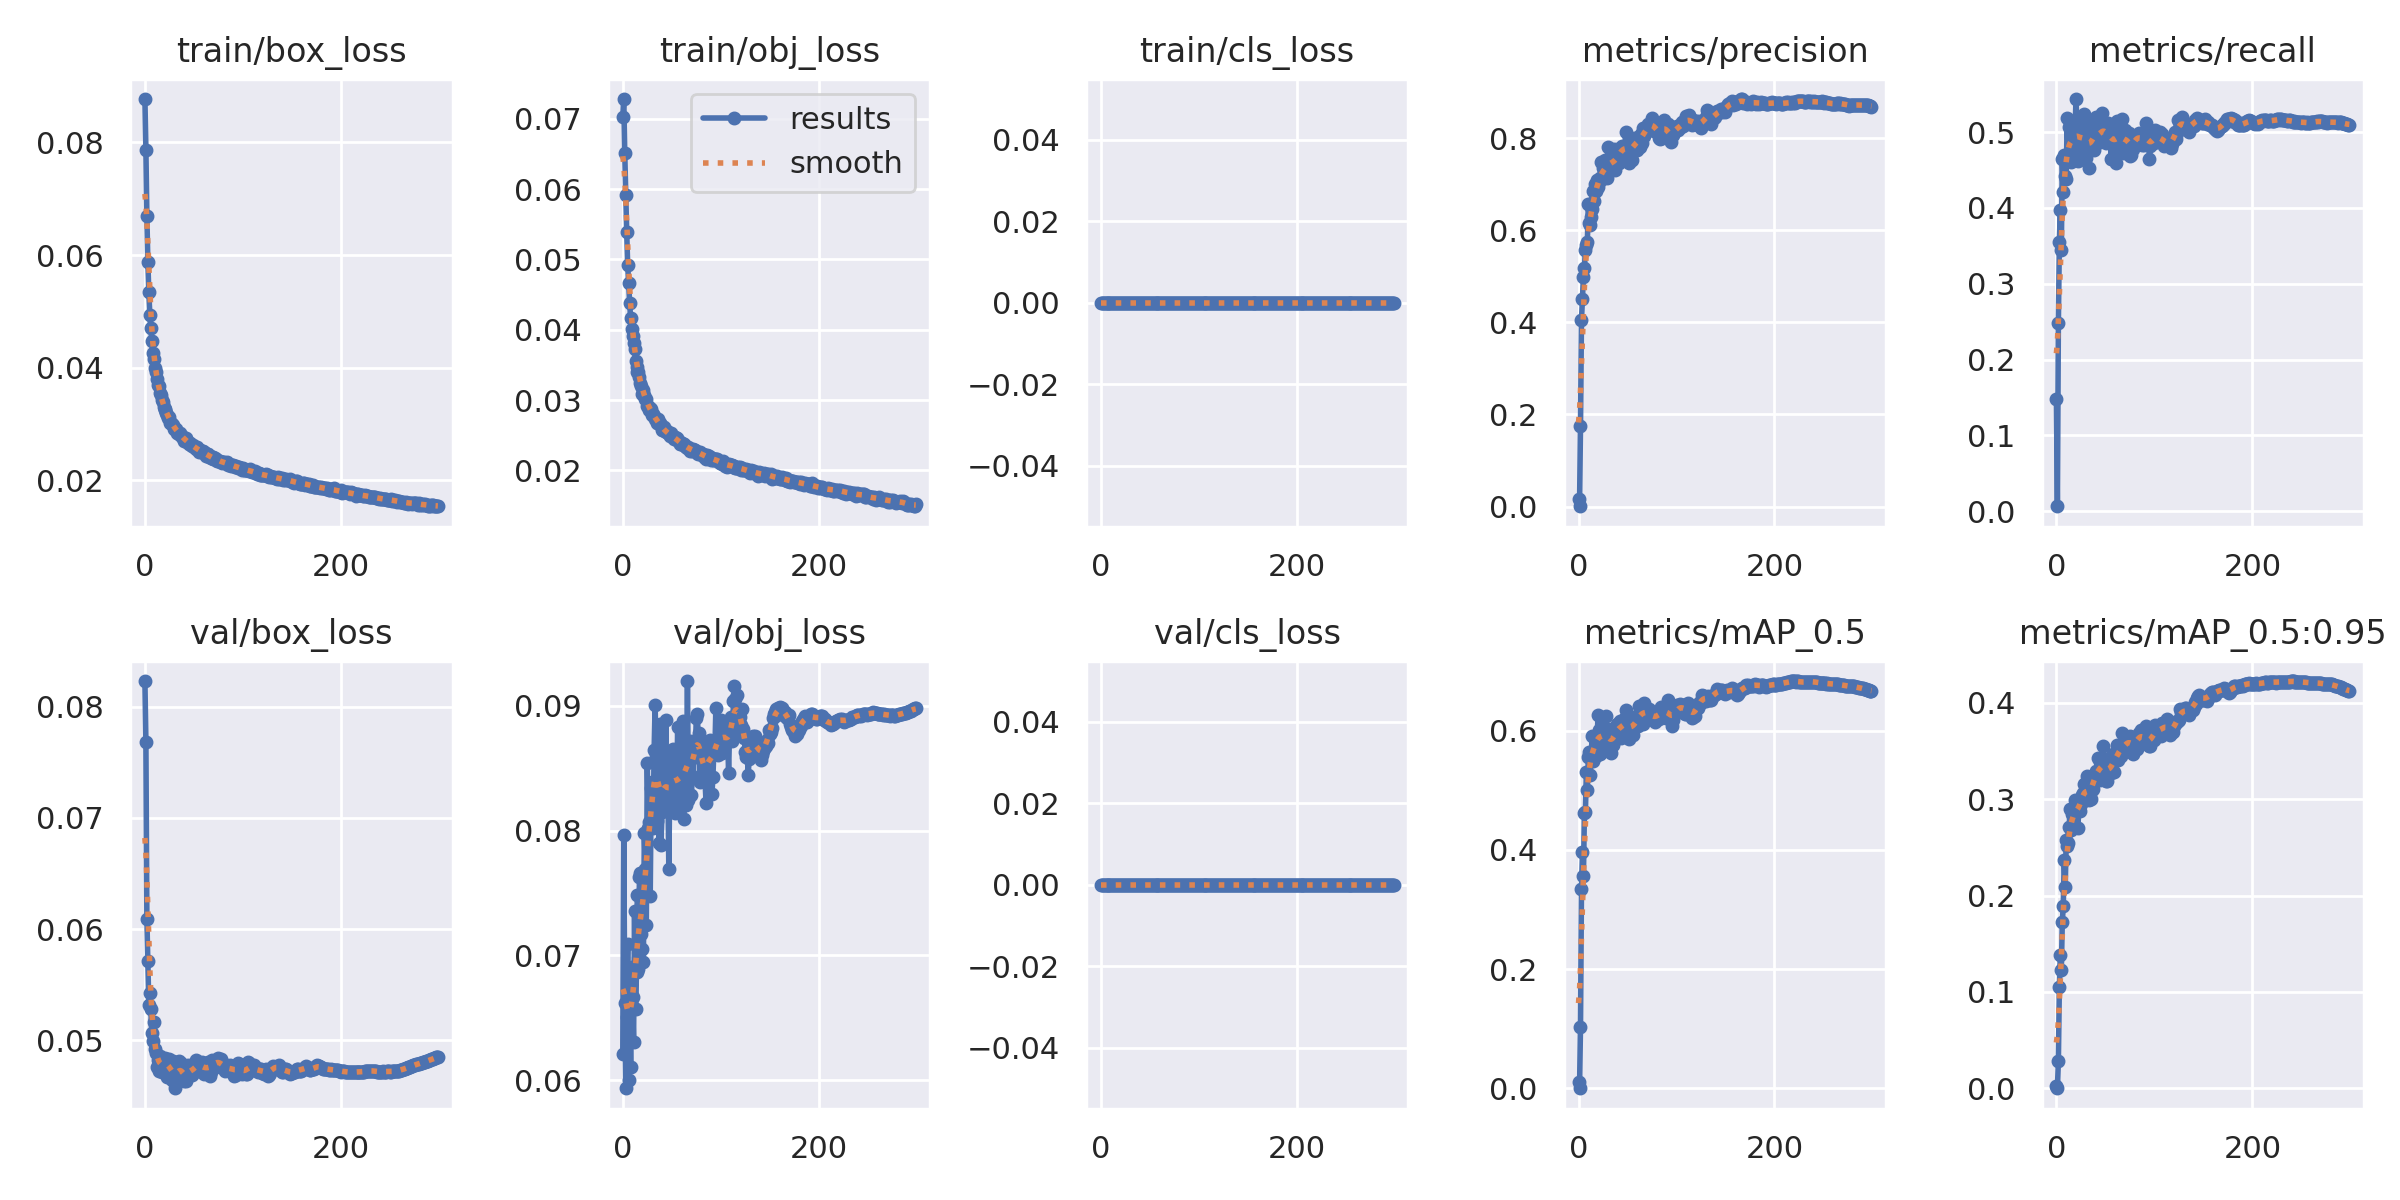

Source data for this figure (header and first rows):
epoch, train/box_loss, train/obj_loss, train/cls_loss, metrics/precision, metrics/recall, metrics/mAP_0.5, metrics/mAP_0.5:0.95, val/box_loss, val/obj_loss, val/cls_loss, x/lr0, x/lr1, x/lr2
0, 0.08772, 0.07029, 0, 0.01535, 0.1481, 0.0114, 0.002425, 0.08231, 0.06211, 0, 0.07011, 0.003321, 0.003321
1, 0.07873, 0.07282, 0, 0.0006482, 0.006405, 0.0003262, 6.6442e-05, 0.07687, 0.07965, 0, 0.04009, 0.006632, 0.006632
2, 0.06697, 0.06517, 0, 0.1746, 0.2481, 0.1029, 0.02786, 0.06094, 0.06622, 0, 0.01005, 0.009921, 0.009921
3, 0.05878, 0.05918, 0, 0.4054, 0.3547, 0.3341, 0.1054, 0.05712, 0.05935, 0, 0.009901, 0.009901, 0.009901
4, 0.05335, 0.05386, 0, 0.4519, 0.3978, 0.3971, 0.1388, 0.05317, 0.06508, 0, 0.009901, 0.009901, 0.009901
5, 0.04943, 0.04922, 0, 0.4995, 0.3443, 0.3564, 0.1222, 0.05425, 0.0709, 0, 0.009868, 0.009868, 0.009868
6, 0.04702, 0.04667, 0, 0.5172, 0.4642, 0.4624, 0.1724, 0.05279, 0.06001, 0, 0.009835, 0.009835, 0.009835
7, 0.04479, 0.04377, 0, 0.5583, 0.4205, 0.4637, 0.1892, 0.05068, 0.06639, 0, 0.009802, 0.009802, 0.009802
8, 0.04261, 0.04167, 0, 0.569, 0.4705, 0.5301, 0.2372, 0.04998, 0.06102, 0, 0.009769, 0.009769, 0.009769
9, 0.0416, 0.04009, 0, 0.5745, 0.4422, 0.5, 0.2093, 0.05167, 0.06908, 0, 0.009736, 0.009736, 0.009736
10, 0.03992, 0.03912, 0, 0.6578, 0.4386, 0.5554, 0.2574, 0.0492, 0.06663, 0, 0.009703, 0.009703, 0.009703
11, 0.03927, 0.03808, 0, 0.6166, 0.5191, 0.5639, 0.2509, 0.04885, 0.06304, 0, 0.00967, 0.00967, 0.00967
12, 0.03801, 0.03724, 0, 0.6119, 0.4698, 0.5253, 0.255, 0.04762, 0.07354, 0, 0.009637, 0.009637, 0.009637
13, 0.03689, 0.03562, 0, 0.6283, 0.5073, 0.5642, 0.2713, 0.04822, 0.0657, 0, 0.009604, 0.009604, 0.009604
14, 0.0367, 0.03474, 0, 0.6457, 0.5091, 0.5909, 0.2901, 0.04723, 0.06866, 0, 0.009571, 0.009571, 0.009571
15, 0.03554, 0.034, 0, 0.6849, 0.4601, 0.5485, 0.268, 0.04859, 0.07486, 0, 0.009538, 0.009538, 0.009538
16, 0.03515, 0.03394, 0, 0.6642, 0.5072, 0.5897, 0.285, 0.0472, 0.06892, 0, 0.009505, 0.009505, 0.009505
17, 0.03416, 0.03323, 0, 0.7009, 0.4652, 0.566, 0.2831, 0.04716, 0.07629, 0, 0.009472, 0.009472, 0.009472
18, 0.03382, 0.03249, 0, 0.6852, 0.4707, 0.5582, 0.2742, 0.04797, 0.07656, 0, 0.009439, 0.009439, 0.009439
19, 0.03308, 0.03205, 0, 0.7088, 0.5023, 0.5923, 0.2989, 0.04832, 0.07171, 0, 0.009406, 0.009406, 0.009406
20, 0.03264, 0.03087, 0, 0.6937, 0.5438, 0.6264, 0.297, 0.04815, 0.07052, 0, 0.009373, 0.009373, 0.009373
21, 0.03249, 0.03138, 0, 0.7044, 0.5102, 0.6019, 0.2901, 0.04843, 0.06945, 0, 0.00934, 0.00934, 0.00934
22, 0.03191, 0.03066, 0, 0.7135, 0.4614, 0.5603, 0.2703, 0.04835, 0.0798, 0, 0.009307, 0.009307, 0.009307
23, 0.03153, 0.03017, 0, 0.7482, 0.4735, 0.5886, 0.2967, 0.04666, 0.07689, 0, 0.009274, 0.009274, 0.009274
24, 0.03109, 0.0301, 0, 0.7117, 0.5184, 0.6117, 0.2876, 0.04824, 0.07246, 0, 0.009241, 0.009241, 0.009241
25, 0.03131, 0.02909, 0, 0.7356, 0.4787, 0.5653, 0.2948, 0.04829, 0.08543, 0, 0.009208, 0.009208, 0.009208
26, 0.03018, 0.02917, 0, 0.7324, 0.4909, 0.5911, 0.3041, 0.04687, 0.08019, 0, 0.009175, 0.009175, 0.009175
27, 0.03008, 0.02867, 0, 0.7521, 0.4907, 0.6028, 0.3069, 0.04753, 0.08072, 0, 0.009142, 0.009142, 0.009142
28, 0.02995, 0.02882, 0, 0.717, 0.5246, 0.6251, 0.3157, 0.04642, 0.07478, 0, 0.009109, 0.009109, 0.009109
29, 0.02979, 0.02872, 0, 0.7137, 0.4837, 0.5748, 0.3067, 0.04816, 0.08341, 0, 0.009076, 0.009076, 0.009076
30, 0.02916, 0.02792, 0, 0.7812, 0.4653, 0.582, 0.306, 0.04664, 0.0839, 0, 0.009043, 0.009043, 0.009043
31, 0.02909, 0.02804, 0, 0.736, 0.5098, 0.6027, 0.3244, 0.04569, 0.08023, 0, 0.00901, 0.00901, 0.00901
32, 0.02904, 0.02768, 0, 0.7573, 0.4858, 0.5753, 0.3024, 0.04683, 0.08648, 0, 0.008977, 0.008977, 0.008977
33, 0.02845, 0.0273, 0, 0.7371, 0.4529, 0.5633, 0.2994, 0.04713, 0.09008, 0, 0.008944, 0.008944, 0.008944
34, 0.0284, 0.02732, 0, 0.7382, 0.4964, 0.5951, 0.3081, 0.04689, 0.08595, 0, 0.008911, 0.008911, 0.008911
35, 0.02824, 0.02673, 0, 0.7406, 0.4834, 0.5766, 0.2997, 0.0481, 0.08079, 0, 0.008878, 0.008878, 0.008878
36, 0.02843, 0.02731, 0, 0.7757, 0.4839, 0.5835, 0.3093, 0.0479, 0.08665, 0, 0.008845, 0.008845, 0.008845
37, 0.02791, 0.02654, 0, 0.7317, 0.4944, 0.5966, 0.31, 0.04796, 0.07901, 0, 0.008812, 0.008812, 0.008812
38, 0.02781, 0.02675, 0, 0.7608, 0.4759, 0.5925, 0.3235, 0.04754, 0.08851, 0, 0.008779, 0.008779, 0.008779
39, 0.02756, 0.02646, 0, 0.7486, 0.5131, 0.6116, 0.3243, 0.04644, 0.07886, 0, 0.008746, 0.008746, 0.008746
40, 0.02702, 0.02581, 0, 0.7637, 0.5196, 0.6104, 0.3297, 0.04637, 0.08147, 0, 0.008713, 0.008713, 0.008713
41, 0.02706, 0.02574, 0, 0.7455, 0.4876, 0.601, 0.3232, 0.04645, 0.0826, 0, 0.00868, 0.00868, 0.00868
42, 0.02741, 0.02615, 0, 0.7794, 0.4975, 0.6157, 0.3431, 0.04634, 0.08213, 0, 0.008647, 0.008647, 0.008647
43, 0.02676, 0.02561, 0, 0.7772, 0.488, 0.5871, 0.324, 0.04693, 0.08594, 0, 0.008614, 0.008614, 0.008614
44, 0.0268, 0.02541, 0, 0.7825, 0.4868, 0.6004, 0.3202, 0.0478, 0.08888, 0, 0.008581, 0.008581, 0.008581
45, 0.02651, 0.02554, 0, 0.7787, 0.5013, 0.6161, 0.3383, 0.04712, 0.08164, 0, 0.008548, 0.008548, 0.008548
46, 0.0266, 0.02532, 0, 0.7624, 0.4929, 0.6045, 0.3303, 0.04767, 0.08378, 0, 0.008515, 0.008515, 0.008515
47, 0.02631, 0.0252, 0, 0.7571, 0.526, 0.6214, 0.3369, 0.04732, 0.07693, 0, 0.008482, 0.008482, 0.008482
48, 0.02606, 0.02483, 0, 0.814, 0.5064, 0.6344, 0.355, 0.04686, 0.08422, 0, 0.008449, 0.008449, 0.008449
49, 0.0262, 0.0253, 0, 0.7831, 0.5005, 0.5996, 0.3296, 0.04707, 0.08586, 0, 0.008416, 0.008416, 0.008416
50, 0.02589, 0.02492, 0, 0.7875, 0.5043, 0.617, 0.3416, 0.0472, 0.08342, 0, 0.008383, 0.008383, 0.008383
51, 0.0259, 0.02481, 0, 0.7675, 0.4854, 0.594, 0.3188, 0.04757, 0.08654, 0, 0.00835, 0.00835, 0.00835
52, 0.02561, 0.02444, 0, 0.746, 0.4925, 0.5854, 0.3189, 0.0482, 0.08451, 0, 0.008317, 0.008317, 0.008317
53, 0.02582, 0.02477, 0, 0.7712, 0.5127, 0.6178, 0.3349, 0.04786, 0.08143, 0, 0.008284, 0.008284, 0.008284
54, 0.02554, 0.02462, 0, 0.8006, 0.4925, 0.6094, 0.3305, 0.048, 0.08409, 0, 0.008251, 0.008251, 0.008251
55, 0.02507, 0.02464, 0, 0.7528, 0.5052, 0.6104, 0.3317, 0.04771, 0.08228, 0, 0.008218, 0.008218, 0.008218
56, 0.02535, 0.02412, 0, 0.7875, 0.4646, 0.5926, 0.3271, 0.04762, 0.08833, 0, 0.008185, 0.008185, 0.008185
57, 0.02495, 0.02416, 0, 0.7896, 0.5033, 0.6147, 0.3397, 0.04781, 0.08203, 0, 0.008152, 0.008152, 0.008152
58, 0.0251, 0.02381, 0, 0.8016, 0.4929, 0.6227, 0.3472, 0.04804, 0.08355, 0, 0.008119, 0.008119, 0.008119
59, 0.02516, 0.02379, 0, 0.7918, 0.4867, 0.6105, 0.3281, 0.04755, 0.08454, 0, 0.008086, 0.008086, 0.008086
... 240 more rows
